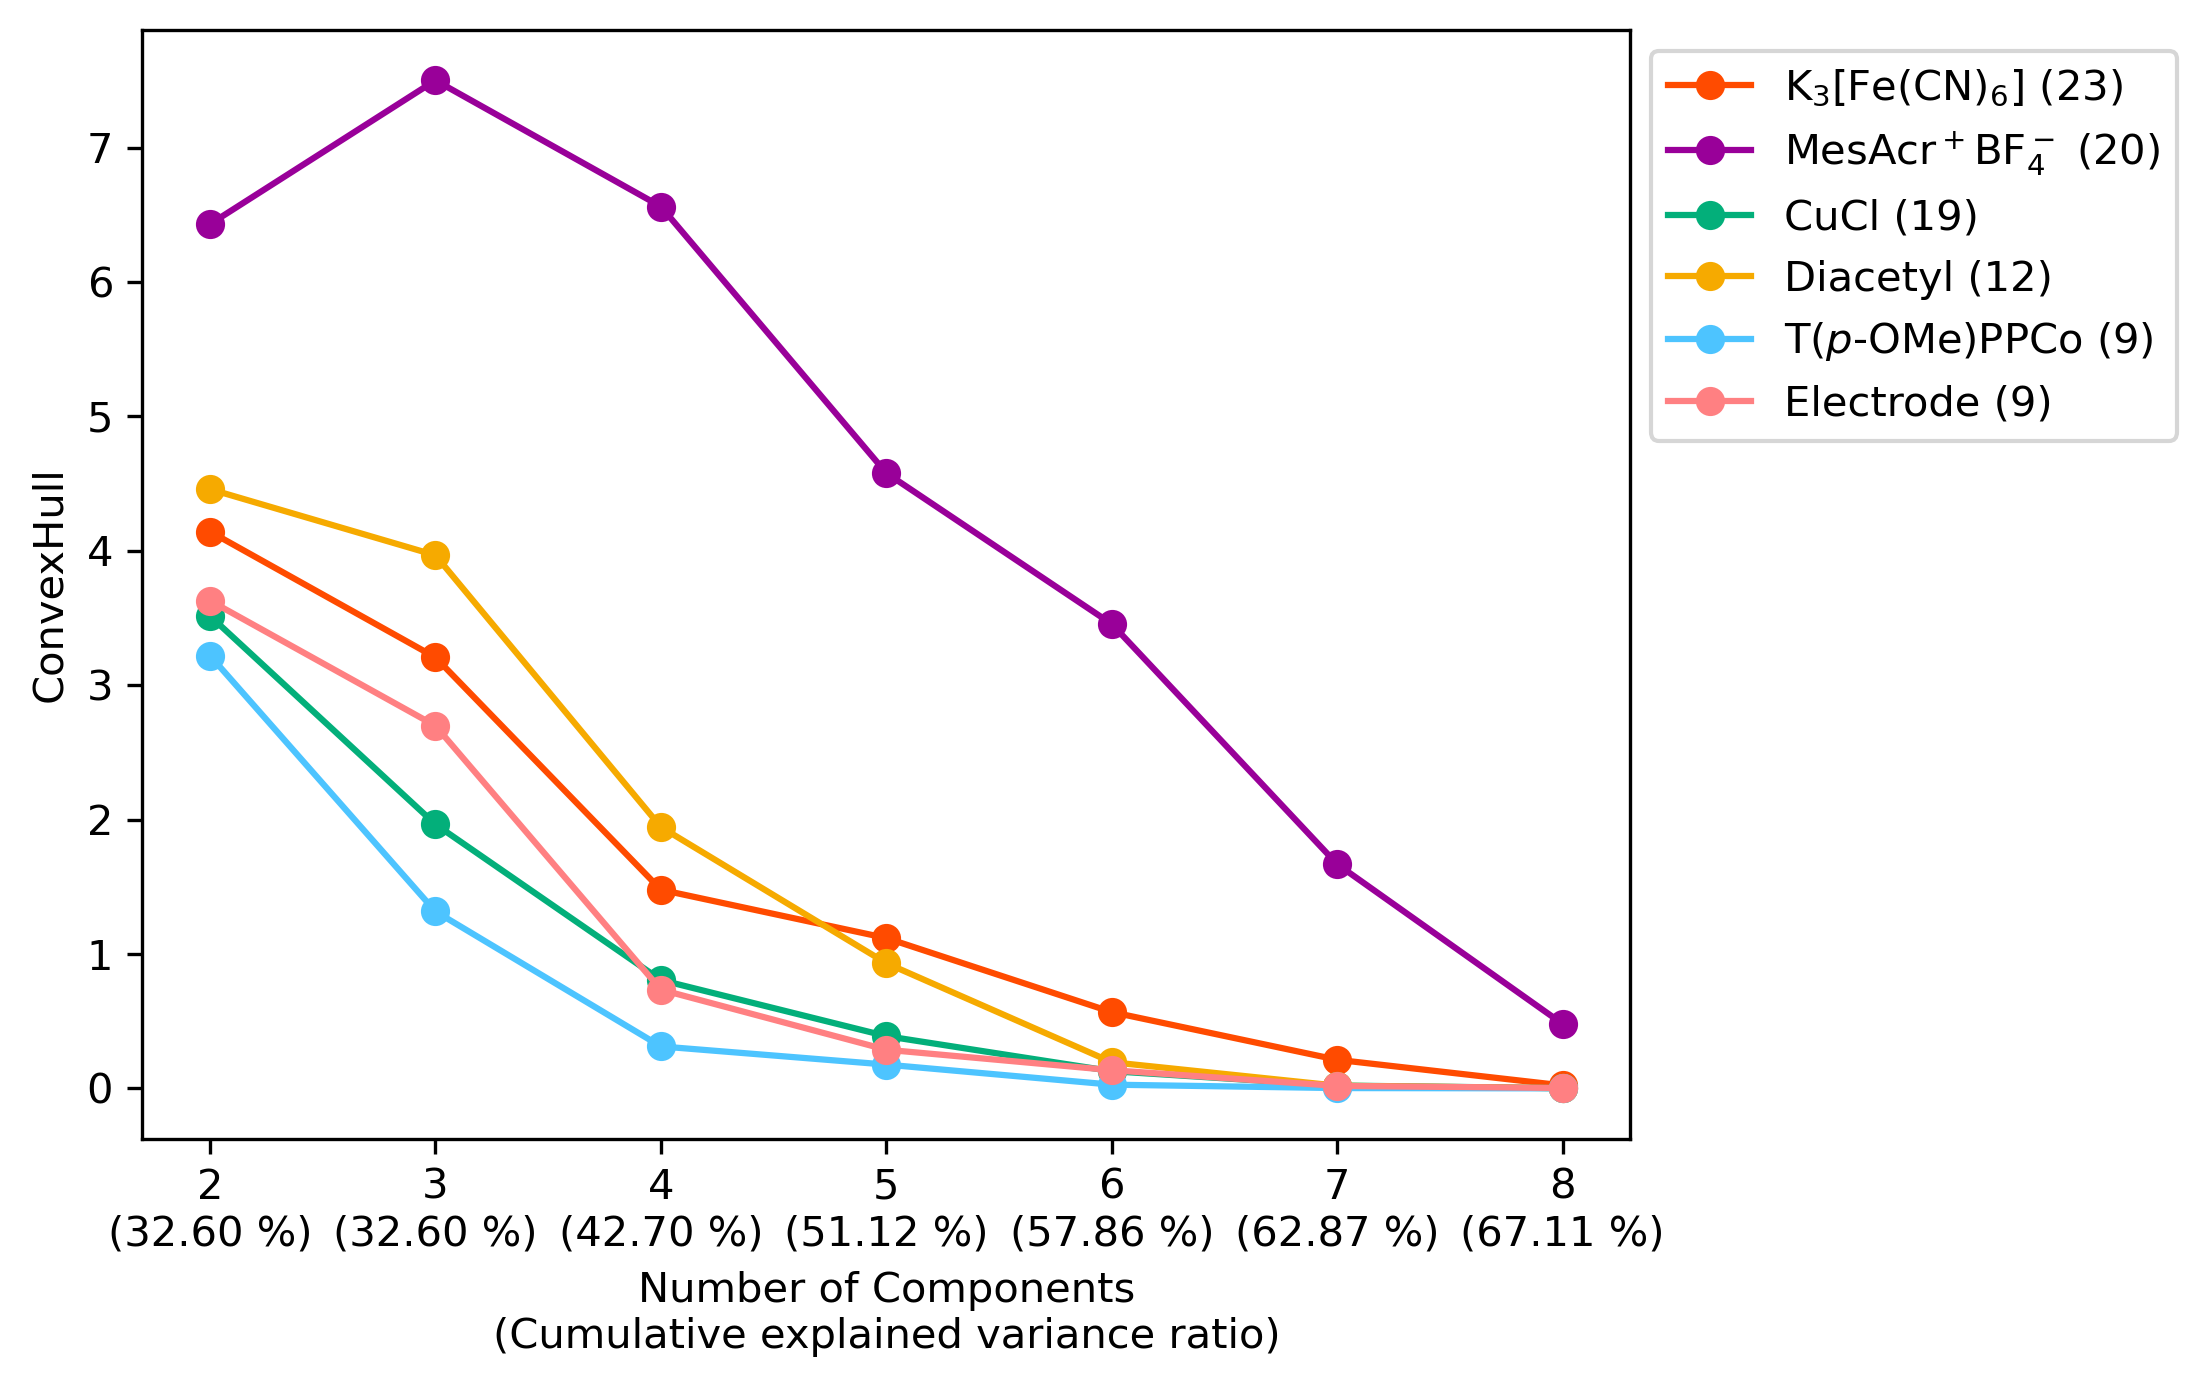

The data file committed next to this chart (first rows):
Condition, Number, 2?(32.60 %), 3?(32.60 %), 4?(42.70 %), 5?(51.12 %), 6?(57.86 %), 7?(62.87 %), 8?(67.11 %)
K3FeCN6, 23, 4.144, 3.207, 1.478, 1.119, 0.5675, 0.2127, 0.02183
MesAcr+BF4-, 20, 6.431, 7.501, 6.562, 4.579, 3.455, 1.668, 0.4793
CuCl, 19, 3.516, 1.965, 0.8063, 0.3888, 0.1279, 0.02112, 0.001606
Diacetyl, 12, 4.459, 3.967, 1.945, 0.9316, 0.1947, 0.01969, 0.001067
T(p-OMe)PPCo, 9, 3.221, 1.317, 0.3122, 0.1769, 0.02756, 0.002254, 4.244386199006514e-05
Electrode, 9, 3.629, 2.698, 0.7345, 0.2875, 0.1352, 0.01818, 0.002759
